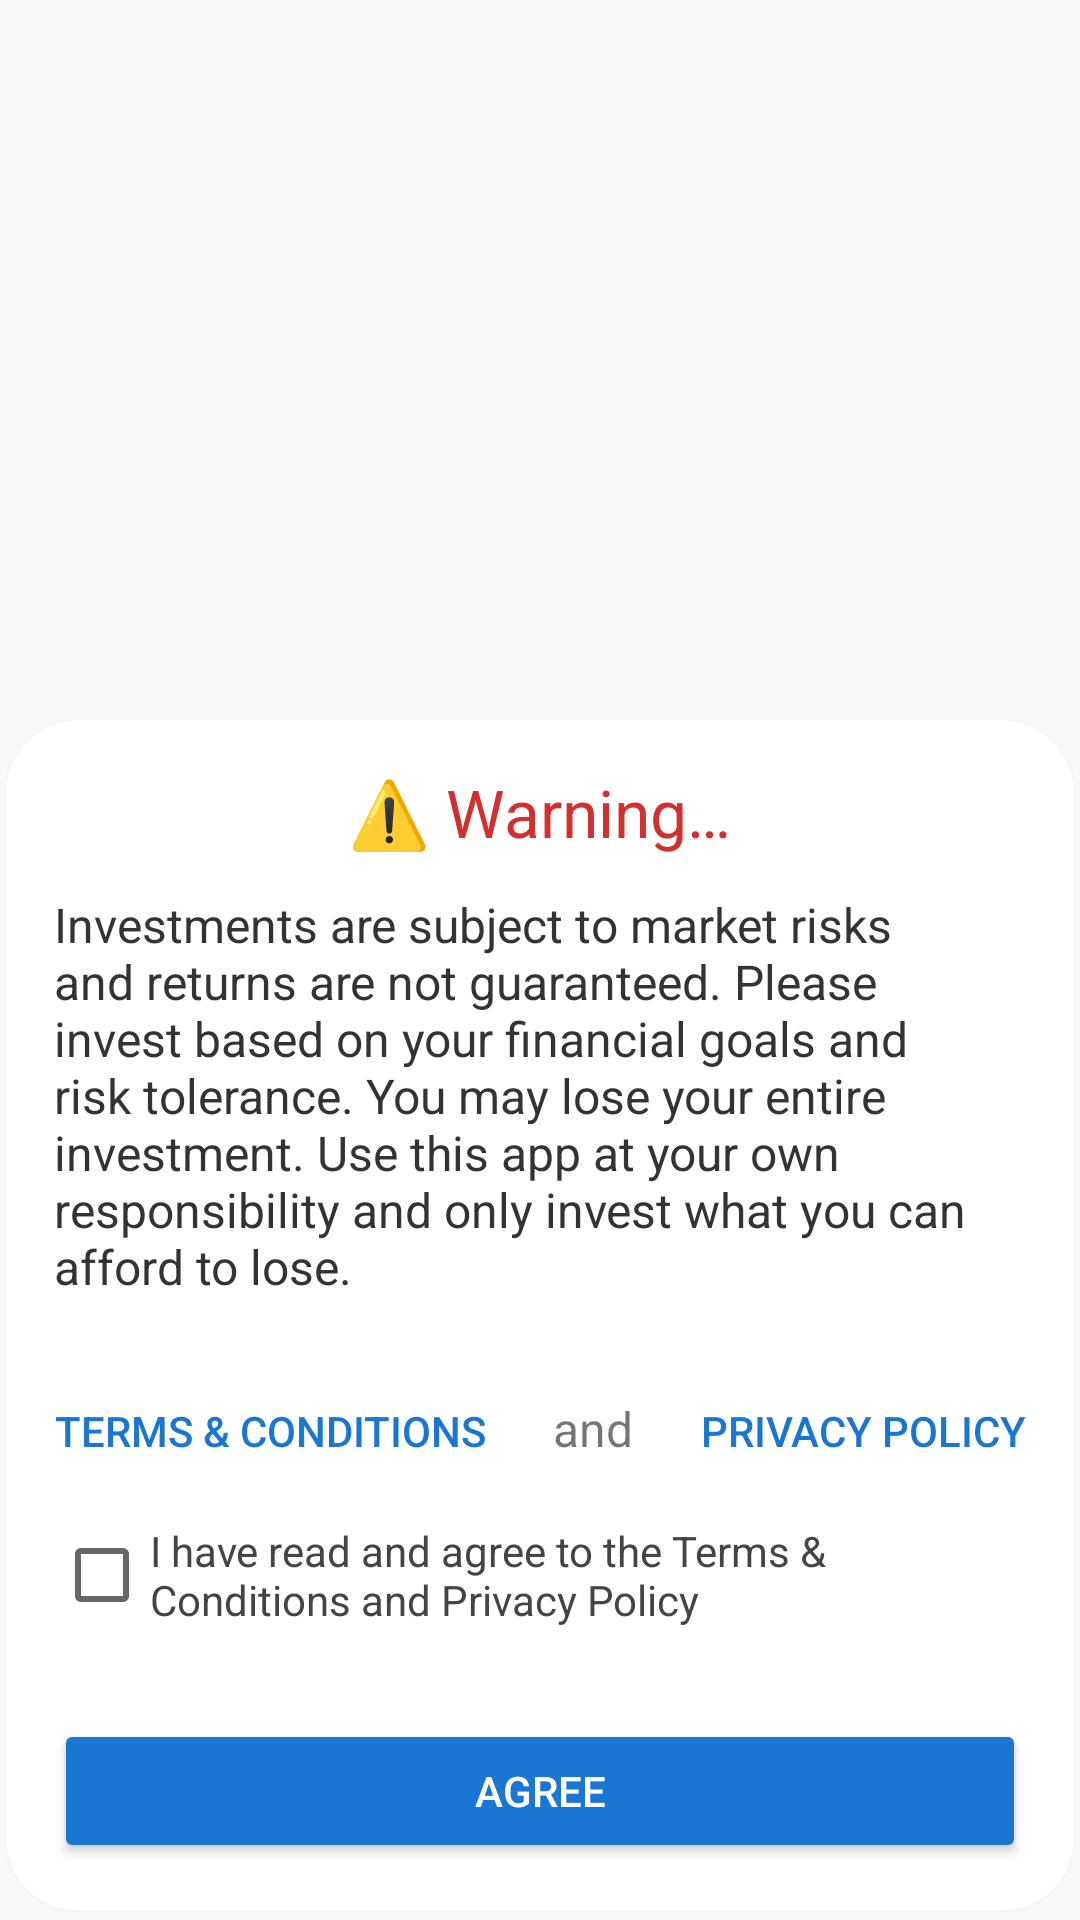

This screen was rendered from an Android layout file. Write that file and the resources it references.
<!-- AndroidManifest.xml: application theme Theme.MYNA -->
<!-- res/layout/warning_tc.xml -->
<?xml version="1.0" encoding="utf-8"?>
<FrameLayout xmlns:android="http://schemas.android.com/apk/res/android"
    xmlns:card_view="http://schemas.android.com/apk/res-auto"
    xmlns:tools="http://schemas.android.com/tools"
    android:id="@+id/warning_tc_main"
    android:layout_width="match_parent"
    android:layout_height="match_parent"
    android:background="#F0F2F5"
    tools:context=".Dashboard">

    
    <View
        android:layout_width="match_parent"
        android:layout_height="match_parent"
        android:background="#66FFFFFF" />

    
    <androidx.cardview.widget.CardView
        android:layout_width="match_parent"
        android:layout_height="wrap_content"
        android:layout_gravity="bottom"
        android:elevation="12dp"
        card_view:cardCornerRadius="24dp"
        card_view:cardBackgroundColor="@android:color/white"
        card_view:cardPreventCornerOverlap="false"
        card_view:cardUseCompatPadding="true">

        <LinearLayout
            android:layout_width="match_parent"
            android:layout_height="wrap_content"
            android:orientation="vertical"
            android:padding="16dp">

            <TextView
                android:text="@string/warning"
                android:textSize="22sp"
                android:textColor="#D32F2F"
                android:layout_gravity="center"
                android:layout_marginBottom="12dp"
                android:layout_width="wrap_content"
                android:layout_height="wrap_content" />
            <TextView
                android:layout_width="match_parent"
                android:layout_height="wrap_content"
                android:layout_marginBottom="20dp"
                android:text="@string/warning_tc"
                android:textColor="#333333"
                android:textSize="16sp" />

            <LinearLayout
                android:layout_width="match_parent"
                android:layout_height="match_parent"
                android:orientation="horizontal">

                <Button
                    android:id="@+id/terms_wtc"
                    android:layout_width="wrap_content"
                    android:layout_height="wrap_content"
                    android:text="@string/terms_conditions"
                    android:background="@android:color/transparent"
                    android:textColor="#1976D2"
                    android:padding="0dp"
                    android:elevation="0dp"/>


                <TextView
                    android:id="@+id/textView2"
                    android:layout_width="0dp"
                    android:layout_height="wrap_content"
                    android:layout_weight="1"
                    android:background="@android:color/transparent"
                    android:text="@string/and"
                    android:textAlignment="center"
                    android:textSize="16sp" />

                <Button
                    android:id="@+id/privacy_wtc"
                    android:layout_width="wrap_content"
                    android:layout_height="wrap_content"
                    android:text="@string/privacy_policy"
                    android:background="@android:color/transparent"
                    android:textColor="#1976D2"
                    android:padding="0dp"
                    android:elevation="0dp"/>

            </LinearLayout>

            <CheckBox
                android:id="@+id/checkbox_wtc"
                android:text="@string/i_have_read_and_agree_to_the_terms_conditions_and_privacy_policy"
                android:textColor="#444444"
                android:layout_width="match_parent"
                android:layout_height="wrap_content" />

            <Button
                android:id="@+id/agree_wtc"
                android:text="@string/agree"
                android:layout_marginTop="24dp"
                android:layout_width="match_parent"
                android:layout_height="wrap_content"
                android:backgroundTint="#1976D2"
                android:textColor="#FFFFFF" />
        </LinearLayout>
    </androidx.cardview.widget.CardView>
</FrameLayout>
<!-- resources referenced by this layout -->
<resources>
  <string name="agree">Agree</string>
  <string name="and">and</string>
  <string name="i_have_read_and_agree_to_the_terms_conditions_and_privacy_policy">I have read and agree to the Terms &amp; Conditions and Privacy Policy</string>
  <string name="privacy_policy">Privacy Policy</string>
  <string name="terms_conditions">Terms &amp; Conditions</string>
  <string name="warning">⚠️ Warning…</string>
  <string name="warning_tc">Investments are subject to market risks and returns are not guaranteed. Please invest based on your financial goals and risk tolerance. You may lose your entire investment. Use this app at your own responsibility and only invest what you can afford to lose.</string>
  <style name="Theme.MYNA" parent="Theme.MaterialComponents.DayNight.DarkActionBar">
          
          <item name="colorPrimary">@color/teal_700</item>
          <item name="colorPrimaryVariant">@color/teal_700</item>
          <item name="colorOnPrimary">@color/white</item>
          
          <item name="colorSecondary">@color/teal_200</item>
          <item name="colorSecondaryVariant">@color/teal_700</item>
          <item name="colorOnSecondary">@color/black</item>
          <item name="color">#E8F5E9</item>
  
          
          <item name="android:statusBarColor">@android:color/transparent</item>
          
      </style>
  <color name="teal_700">#FF018786</color>
  <color name="white">#FFFFFFFF</color>
  <color name="teal_200">#FF03DAC5</color>
  <color name="black">#FF000000</color>
</resources>
